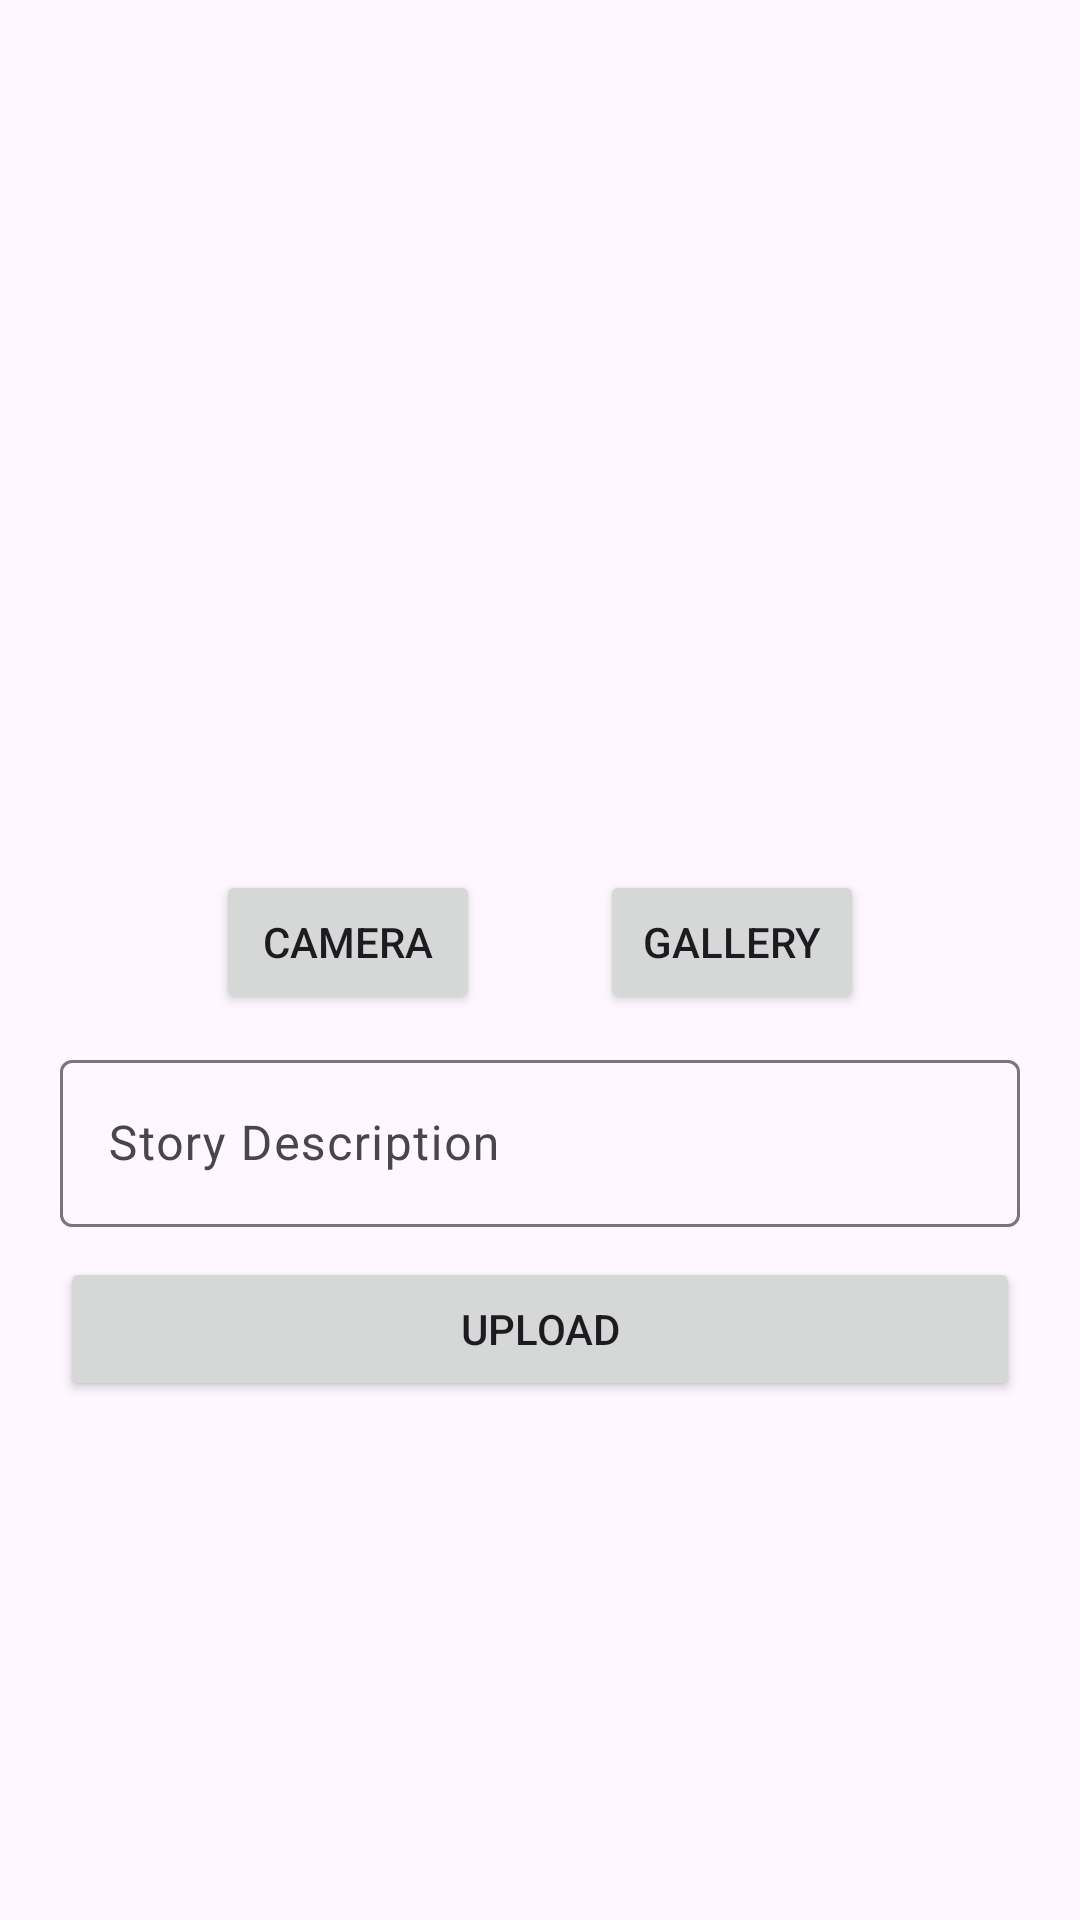

This screen was rendered from an Android layout file. Write that file and the resources it references.
<!-- AndroidManifest.xml: application theme Theme.StoryApp -->
<!-- res/layout/activity_add_story.xml -->
<?xml version="1.0" encoding="utf-8"?>
<ScrollView xmlns:android="http://schemas.android.com/apk/res/android"
    xmlns:app="http://schemas.android.com/apk/res-auto"
    xmlns:tools="http://schemas.android.com/tools"
    android:layout_width="match_parent"
    android:layout_height="match_parent"
    tools:context=".view.add.AddStoryActivity">

    <androidx.constraintlayout.widget.ConstraintLayout
        android:layout_width="match_parent"
        android:layout_height="wrap_content">

        <ImageView
            android:id="@+id/iv_preview"
            android:layout_width="0dp"
            android:layout_height="220dp"
            android:layout_marginTop="30dp"
            android:layout_marginHorizontal="20dp"
            app:layout_constraintEnd_toEndOf="parent"
            app:layout_constraintStart_toStartOf="parent"
            app:layout_constraintTop_toTopOf="parent"
            android:src="@drawable/ic_baseline_image"
            android:contentDescription="@string/story_image_preview"/>
        
        <LinearLayout
            android:id="@+id/linearLayout"
            android:layout_width="wrap_content"
            android:layout_height="wrap_content"
            android:orientation="horizontal"
            android:layout_marginTop="20dp"
            app:layout_constraintTop_toBottomOf="@+id/iv_preview"
            app:layout_constraintStart_toStartOf="parent"
            app:layout_constraintEnd_toEndOf="parent">

            <Button
                android:id="@+id/btn_camera"
                android:layout_width="wrap_content"
                android:layout_height="wrap_content"
                android:layout_marginTop="20dp"
                android:layout_marginHorizontal="20dp"
                android:text="@string/camera"/>

            <Button
                android:id="@+id/btn_gallery"
                android:layout_width="wrap_content"
                android:layout_height="wrap_content"
                android:layout_marginTop="20dp"
                android:layout_marginHorizontal="20dp"
                android:text="@string/gallery"/>
        </LinearLayout>
        
        <com.google.android.material.textfield.TextInputLayout
            android:id="@+id/edt_layout_desc"
            android:layout_width="0dp"
            android:layout_height="wrap_content"
            android:layout_marginHorizontal="20dp"
            android:layout_marginTop="10dp"
            app:layout_constraintStart_toStartOf="parent"
            app:layout_constraintTop_toBottomOf="@id/linearLayout"
            app:layout_constraintEnd_toEndOf="parent">

            <com.google.android.material.textfield.TextInputEditText
                android:id="@+id/edt_desc"
                android:layout_width="match_parent"
                android:layout_height="match_parent"
                android:hint="@string/story_desc"/>
        </com.google.android.material.textfield.TextInputLayout>

        <Button
            android:id="@+id/btn_upload"
            android:layout_width="match_parent"
            android:layout_height="wrap_content"
            android:text="@string/upload"
            android:layout_marginTop="10dp"
            android:layout_marginHorizontal="20dp"
            app:layout_constraintEnd_toEndOf="parent"
            app:layout_constraintStart_toStartOf="parent"
            app:layout_constraintTop_toBottomOf="@+id/edt_layout_desc"/>

        <ProgressBar
            android:id="@+id/progressBar"
            android:layout_width="wrap_content"
            android:layout_height="wrap_content"
            android:visibility="gone"
            app:layout_constraintBottom_toBottomOf="parent"
            app:layout_constraintEnd_toEndOf="parent"
            app:layout_constraintStart_toStartOf="parent"
            app:layout_constraintTop_toTopOf="parent" />

    </androidx.constraintlayout.widget.ConstraintLayout>

</ScrollView>
<!-- resources referenced by this layout -->
<resources>
  <string name="camera">Camera</string>
  <string name="gallery">Gallery</string>
  <string name="story_desc">Story Description</string>
  <string name="story_image_preview">Story Image Preview</string>
  <string name="upload">Upload</string>
  <style name="Theme.StoryApp" parent="Base.Theme.StoryApp" />
  <style name="Base.Theme.StoryApp" parent="Theme.Material3.DayNight.NoActionBar">
          
          <item name="colorPrimary">@color/brown</item>
          <item name="colorOnPrimary">@color/white</item>
          <item name="colorSecondary">@color/brown_light</item>
          <item name="colorOnSecondary">@color/black</item>
          <item name="colorPrimaryContainer">@color/brown_light</item>
          
      </style>
  <color name="brown">#A79277</color>
  <color name="white">#FFFFFFFF</color>
  <color name="brown_light">#EAD8C0</color>
  <color name="black">#FF000000</color>
</resources>
